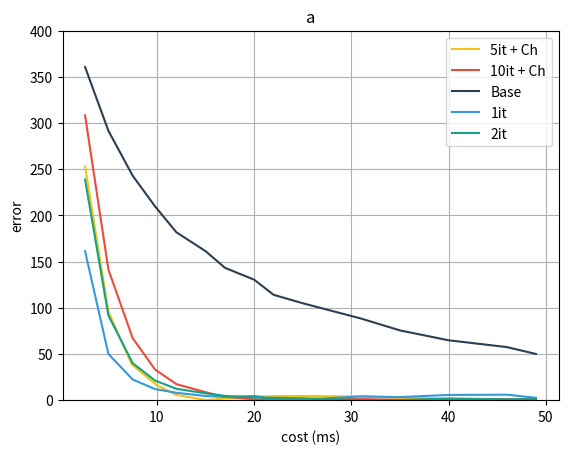

Here is the Python script that generated this plot:
import matplotlib.pyplot as plt
import numpy as np
import math

#5it + Chebychev
a_error = [6.40E+04, 9.20E+03, 1.50E+03, 2.60E+02, 3.20E+01, 6.00E-02, 6.50E+00, 1.50E+01, 2.00E+01, 2.00E+01, 1.50E+01, 6.50E+00, 2.70E+00, 7.50E-02, 2.40E-04]
a_time = [2.60, 5.00, 7.40, 10.00, 12.00, 15.00, 18.00, 20.00, 23.00, 26.00, 31.00, 35.00, 40.00, 46.00, 49.00]
for i in range(len(a_error)):
    a_error[i] = math.sqrt(a_error[i])

#10it + Chebychev
b_error = [95000, 20000, 4500, 1100, 300, 74, 13, 0.8, 0.4, 1.6, 1.4, 0.1, 0.31, 0.96, 1.20]
b_time = [2.60, 5.00, 7.50, 9.80, 12.00, 15.00, 17.00, 20.00, 22, 25.00, 31.00, 35.00, 40.00, 46.0, 49.00]
for i in range(len(b_error)):
    b_error[i] = math.sqrt(b_error[i])
    
#Base    
c_error = [130000,85000,59000,44000,33000,26000,20500,17000,13000,11000,7800,5700,4200,3300,2500]
c_time = [2.60, 5.00, 7.50, 9.80, 12.00, 15.00, 17.00, 20.00,22, 25.00, 31.00, 35.00, 40.00, 46.0, 49.00]
for i in range(len(c_error)):
    c_error[i] = math.sqrt(c_error[i])

#small step 1 it
d_error = [26000,2500,500,144,64,20,12,20,1.2,0.25,17,11,32,35,6.50]
d_time = [2.60, 5.00, 7.50, 9.80, 12.00, 15.00, 17.00, 20.00,22, 25.00, 31.00, 35.00, 40.00, 46.0, 49.00]
for i in range(len(d_error)):
    d_error[i] = math.sqrt(d_error[i])

#small step 2 it
e_error = [57000, 8400, 1600, 450, 150,	55, 21, 8.8, 6.4, 4.2, 0.02, 0.01, 3.00, 0.9, 1.20]
e_time = [2.60, 5.00, 7.50, 9.80, 12.00, 15.00, 17.00, 20, 22, 25, 31, 35, 40, 46, 49]
for i in range(len(e_error)):
    e_error[i] = math.sqrt(e_error[i])


plt.grid()
plt.xlabel('cost (ms)')
plt.ylabel('error')
plt.title("a")
ax = plt.gca()
ax.set_ylim([0, 400])
plt.plot(a_time, a_error,'#f1c40f',  label = '5it + Ch')
plt.plot(b_time, b_error, '#e74c3c',  label = '10it + Ch')
plt.plot(c_time, c_error, '#2c3e50',  label = 'Base')

plt.plot(d_time, d_error,'#3498db',  label = '1it')
plt.plot(e_time, e_error,'#16a085',  label = '2it')
plt.legend()
plt.show()
#plt.savefig("elem_performance.png", dpi=300)